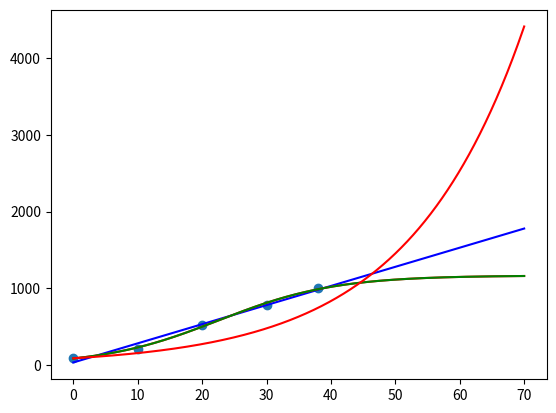

The matplotlib source for this figure:
import scipy.optimize as so
import matplotlib.pyplot as plt
import numpy as np

data_år = [1980, 1990, 2000, 2010, 2018]

data_x = [(x-1980) for x in data_år]
data_y = [91.7, 211.6, 529.8, 788.1, 1000.3]

plt.plot(data_x, data_y, "o")

def f(x, a, k):
    return a*x + k

konstanter = so.curve_fit(f, data_x, data_y)[0]

a = konstanter[0]
k = konstanter[1]

print(f"f(x) = {a:0.3f}x + {k:0.3f}")

def g(x, L, a, k):
    return L/(1 + (a*np.e**(-k*x)))

konstanter = so.curve_fit(g, data_x, data_y, [1250, 10, 0.1])[0]

L = konstanter[0]
a2 = konstanter[1]
k2 = konstanter[2]

x = 2015 - 1980
df = 0
dg = 0
sumf = 0
sumg = 0
while x < (2026 - 1980):
    df = f(x, a, k) - f(x - 1, a, k)
    dg = g(x, L, a2, k2) - g(x - 1, L, a2, k2)
    
    sumf += df
    sumg += dg
    x += 1
    
print(f"Gjennomsnittlig vekst f: {sumf/(2026-2015):0.3f}")
print(f"Gjennomsnittlig vekst g: {sumg/(2026-2015):0.3f}")
    

x = np.linspace(data_x[0], 70,  1000)


plt.plot(x, f(x, a, k), color="b")
plt.plot(x, g(x, L, a2, k2), color="r")
plt.grid()
plt.show()

def v(x):
    return 91*1.057**x

plt.plot(x, g(x, L, a2, k2), color="g")
plt.plot(x, v(x), color="r")
plt.grid()
plt.show()